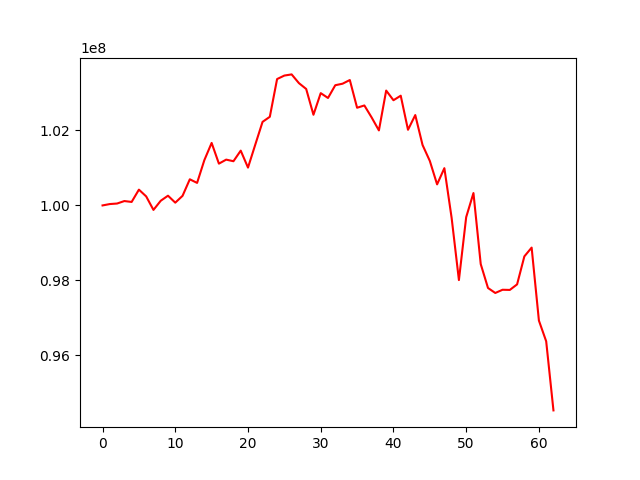

The file beside this chart, header and first rows:
, 0
0, 100000000
1, 100036763
2, 100050861
3, 100117012
4, 100093105
5, 100421612
6, 100240915
7, 99880387
8, 100124742
9, 100259743
10, 100074056
11, 100256102
12, 100697686
13, 100601168
14, 101209776
15, 101668103
16, 101115143
17, 101222674
18, 101179849
19, 101462522
20, 101009620
21, 101622561
22, 102230038
23, 102365618
24, 103373014
25, 103466291
26, 103497269
27, 103264369
28, 103108742
29, 102420163
30, 102997306
31, 102868259
32, 103208393
33, 103248876
34, 103347146
35, 102607368
36, 102668250
37, 102348327
38, 102002344
39, 103065710
40, 102807805
41, 102928718
42, 102019332
43, 102411976
44, 101613576
45, 101187724
46, 100562183
47, 100994465
48, 99666238
49, 98007841
50, 99687359
51, 100330684
52, 98434786
53, 97796760
54, 97663488
55, 97749257
56, 97744686
57, 97892990
58, 98640372
59, 98874616
... 3 more rows
